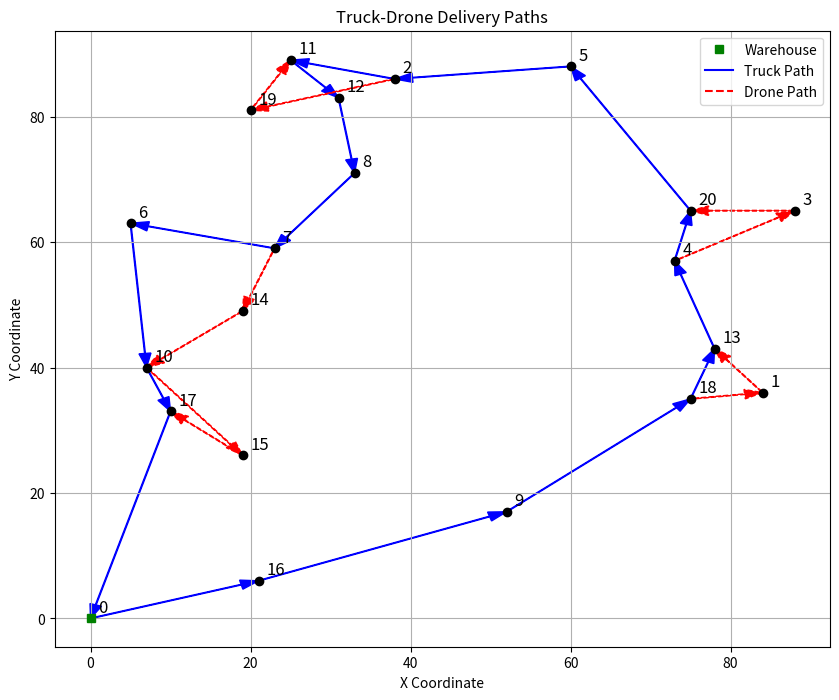

This chart was generated by the following Python code:
"""
import numpy as np
import copy
import heapq
import random
from itertools import combinations


def is_UAV_associated(subroute_with_flag):
    return subroute_with_flag[1] != -1


def updatetime(distance_truck, speed_truck, subpath, distance_uav, speed_uav, t):
    for key in t:
        t[key] = 0

    for sub in subpath:
        path = sub[0]
        for i in range(1, len(path) - 1):
            t[path[i]] = t[path[i - 1]] + distance_truck[path[i - 1]][path[i]] / speed_truck

        if sub[1] != -1:
            a = path[0]
            b = path[-1]
            t_u = t[a] + (distance_uav[a][sub[1]] + distance_uav[sub[1]][b]) / speed_uav
            t[path[-1]] = max(t_u, t[path[-2]] + distance_truck[path[-2]][path[-1]] / speed_truck)
        else:
            t[path[-1]] = t[path[-2]] + distance_truck[path[-2]][path[-1]] / speed_truck

    return t


def updatepath(servedbyUAV, best_insert, distance_truck, speed_truck, truckpath, subpath, distance_uav, speed_uav, t,
               C_prime):
    i, j, k = best_insert
    if servedbyUAV:
        truckpath.remove(j)
        for sub in subpath:
            if j in sub[0]:
                sub[0].remove(j)
                break

        for sub in subpath:
            if i in sub[0] and k in sub[0]:
                i_index = sub[0].index(i)
                k_index = sub[0].index(k)
                index = subpath.index(sub)

                subpath.remove(sub)

                if i_index > 0:
                    subpath.insert(index, (sub[0][:i_index + 1], -1))
                if k_index - i_index > 0:
                    subpath.insert(index + 1, (sub[0][i_index:k_index + 1], j))
                if len(sub[0]) - 1 - k_index > 0:
                    subpath.insert(index + 2, (sub[0][k_index:], -1))

                break

        for item in [i, j, k]:
            if item in C_prime:
                C_prime.remove(item)
    else:
        truckpath.remove(j)
        for sub in subpath:
            if j in sub[0]:
                sub[0].remove(j)
                break

        i_index = truckpath.index(i)
        truckpath.insert(i_index + 1, j)
        for sub in subpath:
            if i in sub[0] and k in sub[0]:
                i_sub_index = sub[0].index(i)
                sub[0].insert(i_sub_index + 1, j)
                break

    updatetime(distance_truck, speed_truck, subpath, distance_uav, speed_uav, t)
    return truckpath, subpath, t, C_prime


def caluavcost(j, t, subpath, distance_uav, speed_uav, savings, maxsaving, servedbyUAV, best_insert, e, s_l, s_r):
    path = subpath[0]
    for i_index in range(len(path) - 1):
        i = path[i_index]
        for k_index in range(i_index + 1, len(path) - 1):
            k = path[k_index]
            if i == j or j == k or i == k:
                continue
            tau_i_j_uav = distance_uav[i][j] / speed_uav
            tau_j_k_uav = distance_uav[j][k] / speed_uav

            if tau_i_j_uav + tau_j_k_uav <= e:
                if j in path and i_index < path.index(j) < k_index:
                    t_u_k = t[k] - savings
                else:
                    t_u_k = t[k]
                cost = max(0, max((t_u_k - t[i]) + s_l + s_r, tau_i_j_uav + tau_j_k_uav + s_l + s_r) - (t_u_k - t[i]))

                if savings - cost > maxsaving:
                    maxsaving = savings - cost
                    servedbyUAV = True
                    best_insert = (i, j, k)

    return maxsaving, servedbyUAV, best_insert


def caltruckcost(j, t, distance_truck, speed_truck, sub_path, distance_uav, speed_uav, savings, maxsaving, servedbyUAV,
                 best_insert, e, s_t, s_r):
    path = sub_path[0]
    a = path[0]
    b = path[-1]
    for index in range(len(path) - 1):
        i = path[index]
        k = path[index + 1]

        if i == j or j == k or i == k:
            continue
        cost = (distance_truck[i][j] + distance_truck[j][k] - distance_truck[i][k]) / speed_truck
        t_u_b = s_t + (distance_uav[a][j] + distance_uav[j][b]) / speed_uav + s_r
        t_p_b = t[b] + cost
        if t_u_b - t_p_b > 0:
            cost = max(0, cost - (t_u_b - t_p_b))
        if t[b] - t[a] + cost < e:
            if savings - cost > maxsaving:
                maxsaving = savings - cost
                servedbyUAV = False
                best_insert = (i, j, k)

    return maxsaving, servedbyUAV, best_insert


def saving(j, t, distance_truck, speed_truck, truckpath, trucksubpath, distance_uav, speed_uav, s_r):
    j_index = truckpath.index(j)
    i = truckpath[j_index - 1]
    k = truckpath[j_index + 1]
    savings = (distance_truck[i][j] + distance_truck[j][k] - distance_truck[i][k]) / speed_truck
    for subpath in trucksubpath:
        if j in subpath[0]:
            if is_UAV_associated(subpath):
                a = subpath[0][0]
                b = subpath[0][-1]
                t_u_b = t[a] + (distance_uav[a][subpath[1]] + distance_uav[subpath[1]][b]) / speed_uav + s_r
                t_p_b = t[b] - savings
                if t_p_b < t_u_b:
                    savings = max(0, savings + (t_p_b - t_u_b))
            break
    return savings


def solvetsp(C, distances_truck, truck_speed):
    n = len(C)
    truckRoute = [0]
    visited = {0}
    t = {0: 0}
    current_node = 0

    while len(visited) <= n:
        nearest_node = None
        nearest_distance = float('inf')

        for node in C:
            if node not in visited and distances_truck[current_node][node] < nearest_distance:
                nearest_node = node
                nearest_distance = distances_truck[current_node][node]

        if nearest_node is not None:
            truckRoute.append(nearest_node)
            visited.add(nearest_node)
            t[nearest_node] = t[current_node] + (nearest_distance / truck_speed)
            current_node = nearest_node

    truckRoute.append(0)
    t[0] = t[current_node] + (distances_truck[current_node][0] / truck_speed)
    return truckRoute, t


def genetic_algorithm(C, C_prime, distances_truck, truck_speed, e, distances_uav, uav_speed, s_l, s_r,
                      population_size=50, generations=100, mutation_rate=0.1):
    def initialize_population():
        population = []
        for _ in range(population_size):
            individual = random.sample(C, len(C))
            population.append(individual)
        return population

    def fitness(individual):
        truckpath = [0] + individual + [0]
        t = {0: 0}
        for i in range(1, len(truckpath)):
            t[truckpath[i]] = t[truckpath[i - 1]] + distances_truck[truckpath[i - 1]][truckpath[i]] / truck_speed
        total_time = t[0]
        return total_time

    def crossover(parent1, parent2):
        size = len(parent1)
        child = [None] * size
        start, end = sorted(random.sample(range(size), 2))
        child[start:end] = parent1[start:end]
        remaining = [item for item in parent2 if item not in child[start:end]]
        ptr = 0
        for i in range(size):
            if child[i] is None:
                child[i] = remaining[ptr]
                ptr += 1
        return child

    def mutate(individual):
        if random.random() < mutation_rate:
            idx1, idx2 = random.sample(range(len(individual)), 2)
            individual[idx1], individual[idx2] = individual[idx2], individual[idx1]
        return individual

    def local_search(individual):
        best_fitness = fitness(individual)
        improved = True
        while improved:
            improved = False
            for i, j in combinations(range(len(individual)), 2):
                new_individual = individual.copy()
                new_individual[i], new_individual[j] = new_individual[j], new_individual[i]
                new_fitness = fitness(new_individual)
                if new_fitness < best_fitness:
                    individual = new_individual
                    best_fitness = new_fitness
                    improved = True
                    break
        return individual

    population = initialize_population()
    for _ in range(generations):
        population = sorted(population, key=lambda x: fitness(x))
        elites = population[:int(0.1 * population_size)]
        offspring = []
        for _ in range(population_size - len(elites)):
            parent1, parent2 = random.choices(population[:int(0.2 * population_size)], k=2)
            child = crossover(parent1, parent2)
            child = mutate(child)
            child = local_search(child)
            offspring.append(child)
        population = elites + offspring

    best_individual = min(population, key=lambda x: fitness(x))
    truckpath = [0] + best_individual + [0]
    t = {0: 0}
    for i in range(1, len(truckpath)):
        t[truckpath[i]] = t[truckpath[i - 1]] + distances_truck[truckpath[i - 1]][truckpath[i]] / truck_speed
    return truckpath, t


def fstsp(C, C_prime, distances_truck, truck_speed, e, distances_uav, uav_speed, s_l, s_r):
    truckpath, t = genetic_algorithm(C, C_prime, distances_truck, truck_speed, e, distances_uav, uav_speed, s_l, s_r)
    len_in = len(truckpath)
    trucksubpath = [(copy.deepcopy(truckpath), -1)]

    uav_queue = []
    for j in C_prime:
        savings = saving(j, t, distances_truck, truck_speed, truckpath, trucksubpath, distances_uav, uav_speed, s_r)
        heapq.heappush(uav_queue, (-savings, j))

    insertion_cache = {}

    while uav_queue:
        neg_savings, j = heapq.heappop(uav_queue)
        savings = -neg_savings

        if j not in C_prime:
            continue

        maxsaving = 0
        servedbyUAV = False
        best_insert = None

        if j in insertion_cache:
            maxsaving, servedbyUAV, best_insert = insertion_cache[j]
        else:
            for subpath in trucksubpath:
                if is_UAV_associated(subpath):
                    maxsaving, servedbyUAV, best_insert = caltruckcost(j, t, distances_truck, truck_speed, subpath,
                                                                       distances_uav, uav_speed, savings, maxsaving,
                                                                       servedbyUAV, best_insert, e, s_l, s_r)
                else:
                    maxsaving, servedbyUAV, best_insert = caluavcost(j, t, subpath, distances_uav, uav_speed, savings,
                                                                     maxsaving, servedbyUAV, best_insert, e, s_l, s_r)

            insertion_cache[j] = (maxsaving, servedbyUAV, best_insert)

            if maxsaving <= 0:
                continue

        if maxsaving > 0:
            truckpath, trucksubpath, t, C_prime = updatepath(servedbyUAV, best_insert, distances_truck, truck_speed,
                                                             truckpath, trucksubpath, distances_uav, uav_speed, t,
                                                             C_prime)

            uav_queue = []
            for j in C_prime:
                savings = saving(j, t, distances_truck, truck_speed, truckpath, trucksubpath, distances_uav, uav_speed,
                                 s_r)
                heapq.heappush(uav_queue, (-savings, j))

            insertion_cache = {}

    len_fin = len(truckpath)
    print(f"Initial length: {len_in}, Final length: {len_fin}")
    return trucksubpath, t


def manhattan_distance(point1, point2):
    return abs(point1[0] - point2[0]) + abs(point1[1] - point2[1])


def euclidean_distance(point1, point2):
    return np.sqrt((point1[0] - point2[0]) ** 2 + (point1[1] - point2[1]) ** 2)


def run_delivery_simulation(n_points=5, grid_size=10, truck_speed=1.0, uav_speed=2.0, e=10.0, s_l=0.5, s_r=0.5):
    points = [(0, 0), (70, 63), (25, 43), (55, 15), (8, 45), (8, 46), (47, 11), (54, 69), (61, 39), (11, 40), (28, 23),
              (42, 59),
              (87, 79), (58, 61), (51, 19), (52, 78), (34, 65), (68, 9), (85, 31), (82, 50), (70, 26)]
    C = list(range(1, n_points + 1))
    C_prime = copy.deepcopy(C)

    distances_truck = np.zeros((n_points + 1, n_points + 1))
    distances_uav = np.zeros((n_points + 1, n_points + 1))
    for i in range(n_points + 1):
        for j in range(n_points + 1):
            distances_truck[i][j] = manhattan_distance(points[i], points[j])
            distances_uav[i][j] = euclidean_distance(points[i], points[j])

    trucksubpath, t = fstsp(C, C_prime, distances_truck, truck_speed, e, distances_uav, uav_speed, s_l, s_r)
    return points, trucksubpath, t


if __name__ == "__main__":
    n_points = 20
    grid_size = 10
    truck_speed = 1.0
    uav_speed = 2.0
    e = 15.0
    s_l = 0.5
    s_r = 0.5

    points, trucksubpath, t = run_delivery_simulation(n_points, grid_size, truck_speed, uav_speed, e, s_l, s_r)

    print("Delivery Points:", points)
    print("Truck Subpaths and UAV Usage:", trucksubpath)
    print("Arrival Times:", t)
"""
import numpy as np
import copy
import heapq
import random
from itertools import combinations
import matplotlib.pyplot as plt

def is_UAV_associated(subroute_with_flag):
    return subroute_with_flag[1] != -1


def updatetime(distance_truck, speed_truck, subpath, distance_uav, speed_uav, t):
    for key in t:
        t[key] = 0

    for sub in subpath:
        path = sub[0]
        for i in range(1, len(path) - 1):
            t[path[i]] = t[path[i - 1]] + distance_truck[path[i - 1]][path[i]] / speed_truck

        if sub[1] != -1:
            a = path[0]
            b = path[-1]
            t_u = t[a] + (distance_uav[a][sub[1]] + distance_uav[sub[1]][b]) / speed_uav
            t[path[-1]] = max(t_u, t[path[-2]] + distance_truck[path[-2]][path[-1]] / speed_truck)
        else:
            t[path[-1]] = t[path[-2]] + distance_truck[path[-2]][path[-1]] / speed_truck

    return t


def updatepath(servedbyUAV, best_insert, distance_truck, speed_truck, truckpath, subpath, distance_uav, speed_uav, t,
               C_prime):
    i, j, k = best_insert
    if servedbyUAV:
        truckpath.remove(j)
        for sub in subpath:
            if j in sub[0]:
                sub[0].remove(j)
                break

        for sub in subpath:
            if i in sub[0] and k in sub[0]:
                i_index = sub[0].index(i)
                k_index = sub[0].index(k)
                index = subpath.index(sub)

                subpath.remove(sub)

                if i_index > 0:
                    subpath.insert(index, (sub[0][:i_index + 1], -1))
                if k_index - i_index > 0:
                    subpath.insert(index + 1, (sub[0][i_index:k_index + 1], j))
                if len(sub[0]) - 1 - k_index > 0:
                    subpath.insert(index + 2, (sub[0][k_index:], -1))

                break

        for item in [i, j, k]:
            if item in C_prime:
                C_prime.remove(item)
    else:
        truckpath.remove(j)
        for sub in subpath:
            if j in sub[0]:
                sub[0].remove(j)
                break

        i_index = truckpath.index(i)
        truckpath.insert(i_index + 1, j)
        for sub in subpath:
            if i in sub[0] and k in sub[0]:
                i_sub_index = sub[0].index(i)
                sub[0].insert(i_sub_index + 1, j)
                break

    updatetime(distance_truck, speed_truck, subpath, distance_uav, speed_uav, t)
    return truckpath, subpath, t, C_prime


def caluavcost(j, t, subpath, distance_uav, speed_uav, savings, maxsaving, servedbyUAV, best_insert, e, s_l, s_r):
    path = subpath[0]
    for i_index in range(len(path) - 1):
        i = path[i_index]
        for k_index in range(i_index + 1, len(path) - 1):
            k = path[k_index]
            if i == j or j == k or i == k:
                continue
            tau_i_j_uav = distance_uav[i][j] / speed_uav
            tau_j_k_uav = distance_uav[j][k] / speed_uav

            if tau_i_j_uav + tau_j_k_uav <= e:
                if j in path and i_index < path.index(j) < k_index:
                    t_u_k = t[k] - savings
                else:
                    t_u_k = t[k]
                cost = max(0, max((t_u_k - t[i]) + s_l + s_r, tau_i_j_uav + tau_j_k_uav + s_l + s_r) - (t_u_k - t[i]))

                if savings - cost > maxsaving:
                    maxsaving = savings - cost
                    servedbyUAV = True
                    best_insert = (i, j, k)

    return maxsaving, servedbyUAV, best_insert


def caltruckcost(j, t, distance_truck, speed_truck, sub_path, distance_uav, speed_uav, savings, maxsaving, servedbyUAV,
                 best_insert, e, s_t, s_r):
    path = sub_path[0]
    a = path[0]
    b = path[-1]
    for index in range(len(path) - 1):
        i = path[index]
        k = path[index + 1]

        if i == j or j == k or i == k:
            continue
        cost = (distance_truck[i][j] + distance_truck[j][k] - distance_truck[i][k]) / speed_truck
        t_u_b = s_t + (distance_uav[a][j] + distance_uav[j][b]) / speed_uav + s_r
        t_p_b = t[b] + cost
        if t_u_b - t_p_b > 0:
            cost = max(0, cost - (t_u_b - t_p_b))
        if t[b] - t[a] + cost < e:
            if savings - cost > maxsaving:
                maxsaving = savings - cost
                servedbyUAV = False
                best_insert = (i, j, k)

    return maxsaving, servedbyUAV, best_insert


def saving(j, t, distance_truck, speed_truck, truckpath, trucksubpath, distance_uav, speed_uav, s_r):
    j_index = truckpath.index(j)
    i = truckpath[j_index - 1]
    k = truckpath[j_index + 1]
    savings = (distance_truck[i][j] + distance_truck[j][k] - distance_truck[i][k]) / speed_truck
    for subpath in trucksubpath:
        if j in subpath[0]:
            if is_UAV_associated(subpath):
                a = subpath[0][0]
                b = subpath[0][-1]
                t_u_b = t[a] + (distance_uav[a][subpath[1]] + distance_uav[subpath[1]][b]) / speed_uav + s_r
                t_p_b = t[b] - savings
                if t_p_b < t_u_b:
                    savings = max(0, savings + (t_p_b - t_u_b))
            break
    return savings


def solvetsp(C, distances_truck, truck_speed):
    n = len(C)
    truckRoute = [0]
    visited = {0}
    t = {0: 0}
    current_node = 0

    while len(visited) <= n:
        nearest_node = None
        nearest_distance = float('inf')

        for node in C:
            if node not in visited and distances_truck[current_node][node] < nearest_distance:
                nearest_node = node
                nearest_distance = distances_truck[current_node][node]

        if nearest_node is not None:
            truckRoute.append(nearest_node)
            visited.add(nearest_node)
            t[nearest_node] = t[current_node] + (nearest_distance / truck_speed)
            current_node = nearest_node

    truckRoute.append(0)
    t[0] = t[current_node] + (distances_truck[current_node][0] / truck_speed)
    return truckRoute, t


def genetic_algorithm(C, C_prime, distances_truck, truck_speed, e, distances_uav, uav_speed, s_l, s_r,
                      population_size=50, generations=100, mutation_rate=0.1):
    def initialize_population():
        population = []
        for _ in range(population_size):
            individual = random.sample(C, len(C))
            population.append(individual)
        return population

    def fitness(individual):
        truckpath = [0] + individual + [0]
        t = {0: 0}
        for i in range(1, len(truckpath)):
            t[truckpath[i]] = t[truckpath[i - 1]] + distances_truck[truckpath[i - 1]][truckpath[i]] / truck_speed
        total_time = t[0]
        return total_time

    def crossover(parent1, parent2):
        size = len(parent1)
        child = [None] * size
        start, end = sorted(random.sample(range(size), 2))
        child[start:end] = parent1[start:end]
        remaining = [item for item in parent2 if item not in child[start:end]]
        ptr = 0
        for i in range(size):
            if child[i] is None:
                child[i] = remaining[ptr]
                ptr += 1
        return child

    def mutate(individual):
        if random.random() < mutation_rate:
            idx1, idx2 = random.sample(range(len(individual)), 2)
            individual[idx1], individual[idx2] = individual[idx2], individual[idx1]
        return individual

    def local_search(individual):
        best_fitness = fitness(individual)
        improved = True
        while improved:
            improved = False
            for i, j in combinations(range(len(individual)), 2):
                new_individual = individual.copy()
                new_individual[i], new_individual[j] = new_individual[j], new_individual[i]
                new_fitness = fitness(new_individual)
                if new_fitness < best_fitness:
                    individual = new_individual
                    best_fitness = new_fitness
                    improved = True
                    break
        return individual

    population = initialize_population()
    for _ in range(generations):
        population = sorted(population, key=lambda x: fitness(x))
        elites = population[:int(0.1 * population_size)]
        offspring = []
        for _ in range(population_size - len(elites)):
            parent1, parent2 = random.choices(population[:int(0.2 * population_size)], k=2)
            child = crossover(parent1, parent2)
            child = mutate(child)
            child = local_search(child)
            offspring.append(child)
        population = elites + offspring

    best_individual = min(population, key=lambda x: fitness(x))
    truckpath = [0] + best_individual + [0]
    t = {0: 0}
    for i in range(1, len(truckpath)):
        t[truckpath[i]] = t[truckpath[i - 1]] + distances_truck[truckpath[i - 1]][truckpath[i]] / truck_speed
    return truckpath, t


def fstsp(C, C_prime, distances_truck, truck_speed, e, distances_uav, uav_speed, s_l, s_r):
    truckpath, t = genetic_algorithm(C, C_prime, distances_truck, truck_speed, e, distances_uav, uav_speed, s_l, s_r)
    len_in = len(truckpath)
    trucksubpath = [(copy.deepcopy(truckpath), -1)]

    uav_queue = []
    for j in C_prime:
        savings = saving(j, t, distances_truck, truck_speed, truckpath, trucksubpath, distances_uav, uav_speed, s_r)
        heapq.heappush(uav_queue, (-savings, j))

    insertion_cache = {}

    while uav_queue:
        neg_savings, j = heapq.heappop(uav_queue)
        savings = -neg_savings

        if j not in C_prime:
            continue

        maxsaving = 0
        servedbyUAV = False
        best_insert = None

        if j in insertion_cache:
            maxsaving, servedbyUAV, best_insert = insertion_cache[j]
        else:
            for subpath in trucksubpath:
                if is_UAV_associated(subpath):
                    maxsaving, servedbyUAV, best_insert = caltruckcost(j, t, distances_truck, truck_speed, subpath,
                                                                       distances_uav, uav_speed, savings, maxsaving,
                                                                       servedbyUAV, best_insert, e, s_l, s_r)
                else:
                    maxsaving, servedbyUAV, best_insert = caluavcost(j, t, subpath, distances_uav, uav_speed, savings,
                                                                     maxsaving, servedbyUAV, best_insert, e, s_l, s_r)

            insertion_cache[j] = (maxsaving, servedbyUAV, best_insert)

            if maxsaving <= 0:
                continue

        if maxsaving > 0:
            truckpath, trucksubpath, t, C_prime = updatepath(servedbyUAV, best_insert, distances_truck, truck_speed,
                                                             truckpath, trucksubpath, distances_uav, uav_speed, t,
                                                             C_prime)

            uav_queue = []
            for j in C_prime:
                savings = saving(j, t, distances_truck, truck_speed, truckpath, trucksubpath, distances_uav, uav_speed,
                                 s_r)
                heapq.heappush(uav_queue, (-savings, j))

            insertion_cache = {}

    len_fin = len(truckpath)
    print(f"Initial length: {len_in}, Final length: {len_fin}")
    return trucksubpath, t


def manhattan_distance(point1, point2):
    return abs(point1[0] - point2[0]) + abs(point1[1] - point2[1])


def euclidean_distance(point1, point2):
    return np.sqrt((point1[0] - point2[0]) ** 2 + (point1[1] - point2[1]) ** 2)


def run_delivery_simulation(n_points=5, grid_size=10, truck_speed=1.0, uav_speed=2.0, e=10.0, s_l=0.5, s_r=0.5):
    points = [(0, 0), (84, 36), (38, 86), (88, 65), (73, 57), (60, 88), (5, 63), (23, 59), (33, 71), (52, 17), (7, 40),
              (25, 89),
              (31, 83), (78, 43), (19, 49), (19, 26), (21, 6), (10, 33), (75, 35), (20, 81), (75, 65)]
    C = list(range(1, n_points + 1))
    C_prime = copy.deepcopy(C)

    distances_truck = np.zeros((n_points + 1, n_points + 1))
    distances_uav = np.zeros((n_points + 1, n_points + 1))
    for i in range(n_points + 1):
        for j in range(n_points + 1):
            distances_truck[i][j] = manhattan_distance(points[i], points[j])
            distances_uav[i][j] = euclidean_distance(points[i], points[j])

    trucksubpath, t = fstsp(C, C_prime, distances_truck, truck_speed, e, distances_uav, uav_speed, s_l, s_r)
    return points, trucksubpath, t


if __name__ == "__main__":
    n_points = 20
    grid_size = 10
    truck_speed = 1.0
    uav_speed = 2.0
    e = 15.0
    s_l = 0.5
    s_r = 0.5

    points, trucksubpath, t = run_delivery_simulation(n_points, grid_size, truck_speed, uav_speed, e, s_l, s_r)

    print("Delivery Points:", points)
    print("Truck Subpaths and UAV Usage:", trucksubpath)
    print("Arrival Times:", t)

    # Reorder trucksubpath for continuity if needed
    ordered_subpaths = []
    remaining = list(trucksubpath)
    if remaining:
        current_start = remaining[0][0][0]  # Start with the first node of the first subpath
        while remaining:
            found = False
            for sub in remaining:
                if sub[0][0] == current_start:
                    ordered_subpaths.append(sub)
                    current_start = sub[0][-1]  # Update to the last node of the current subpath
                    remaining.remove(sub)
                    found = True
                    break
            if not found:
                break  # If no continuous path is found, stop

    # If no continuous order was found or paths are unchanged, use original order
    if not ordered_subpaths:
        ordered_subpaths = trucksubpath

    # Path visualization
    plt.figure(figsize=(10, 8))
    for i, p in enumerate(points):
        color = 'green' if i == 0 else 'black'
        marker = 's' if i == 0 else 'o'
        plt.plot(p[0], p[1], marker=marker, color=color)
        plt.text(p[0] + 1, p[1] + 1, str(i), fontsize=12)

    # Add legend for warehouse
    plt.plot([], [], 'gs', label='Warehouse')

    # Construct full truck path by concatenating subpaths
    truck_points = []
    for sub in ordered_subpaths:
        for node in sub[0]:
            if not truck_points or truck_points[-1] != node:
                truck_points.append(node)

    # Plot truck path with arrows
    for idx in range(len(truck_points) - 1):
        start = truck_points[idx]
        end = truck_points[idx + 1]
        dx = points[end][0] - points[start][0]
        dy = points[end][1] - points[start][1]
        plt.arrow(points[start][0], points[start][1], dx, dy, head_width=1.5, width=0.1, color='blue', length_includes_head=True)

    # Add legend for truck path
    plt.plot([], [], 'b-', label='Truck Path')

    # Plot drone paths with arrows
    drone_label_added = False
    for sub in ordered_subpaths:
        if sub[1] != -1:
            launch = sub[0][0]
            rend = sub[0][-1]
            drone = sub[1]
            # Arrow from launch to drone
            dx1 = points[drone][0] - points[launch][0]
            dy1 = points[drone][1] - points[launch][1]
            plt.arrow(points[launch][0], points[launch][1], dx1, dy1, head_width=1.5, width=0.1, color='red', length_includes_head=True, linestyle='--')
            # Arrow from drone to rend
            dx2 = points[rend][0] - points[drone][0]
            dy2 = points[rend][1] - points[drone][1]
            plt.arrow(points[drone][0], points[drone][1], dx2, dy2, head_width=1.5, width=0.1, color='red', length_includes_head=True, linestyle='--')
            if not drone_label_added:
                plt.plot([], [], 'r--', label='Drone Path')
                drone_label_added = True

    plt.title('Truck-Drone Delivery Paths')
    plt.xlabel('X Coordinate')
    plt.ylabel('Y Coordinate')
    plt.legend()
    plt.grid(True)
    plt.show()